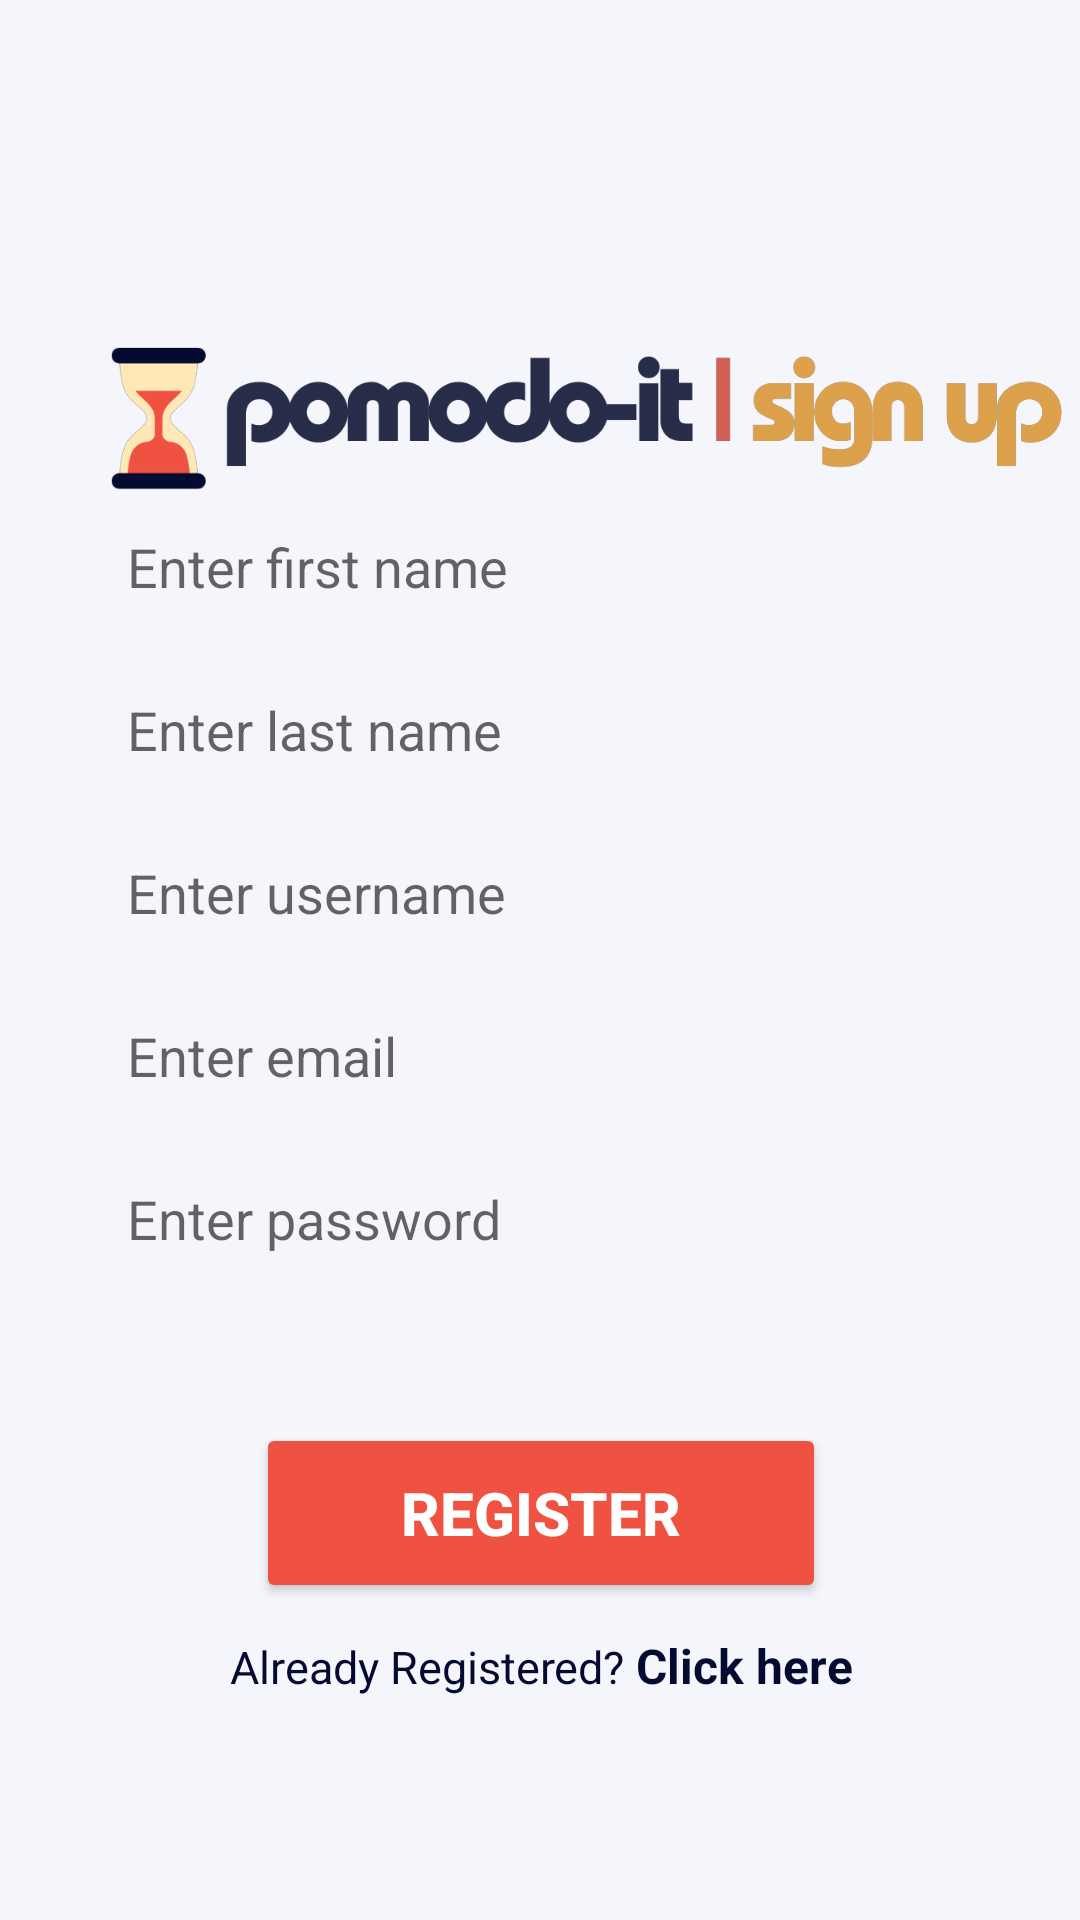

Reconstruct the res/layout file that produces this screen, plus the resources it refers to.
<!-- AndroidManifest.xml: application theme Theme.Login_DB -->
<!-- res/layout/activity_main.xml -->
<?xml version="1.0" encoding="utf-8"?>
<androidx.constraintlayout.widget.ConstraintLayout xmlns:android="http://schemas.android.com/apk/res/android"
    xmlns:app="http://schemas.android.com/apk/res-auto"
    xmlns:tools="http://schemas.android.com/tools"
    android:layout_width="wrap_content"
    android:layout_height="wrap_content"
    android:background="@color/bg">

    <androidx.constraintlayout.widget.ConstraintLayout
        android:id="@+id/constraintLayout"
        android:layout_width="390dp"
        android:layout_height="246dp">

        <ImageView
            android:id="@+id/imageView"
            android:layout_width="325dp"
            android:layout_height="137dp"

            android:layout_weight="1"
            app:layout_constraintBottom_toBottomOf="parent"
            app:layout_constraintEnd_toEndOf="parent"
            app:layout_constraintHorizontal_bias="0.506"
            app:layout_constraintStart_toStartOf="parent"
            app:layout_constraintTop_toTopOf="parent"
            app:layout_constraintVertical_bias="0.627"
            app:srcCompat="@drawable/signup" />
    </androidx.constraintlayout.widget.ConstraintLayout>

    <LinearLayout
        android:layout_width="397dp"
        android:layout_height="553dp"
        android:orientation="vertical"
        app:layout_constraintBottom_toBottomOf="parent"
        app:layout_constraintEnd_toEndOf="parent"
        app:layout_constraintStart_toStartOf="parent"
        app:layout_constraintTop_toBottomOf="@+id/constraintLayout">

        <EditText
            android:id="@+id/ed1"
            android:layout_width="296dp"
            android:layout_height="wrap_content"
            android:layout_gravity="center"
            android:layout_marginBottom="10dp"
            android:background="@drawable/input_style"
            android:hint="Enter first name"
            android:padding="10dp"
            app:layout_constraintBottom_toTopOf="parent"
            app:layout_constraintEnd_toEndOf="parent"
            app:layout_constraintHorizontal_bias="0.493"
            app:layout_constraintStart_toStartOf="parent"
            app:layout_constraintTop_toBottomOf="@+id/imageView3"
            app:layout_constraintVertical_bias="0.431" />

        <EditText
            android:id="@+id/ed4"
            android:layout_width="296dp"
            android:layout_height="wrap_content"
            android:layout_gravity="center"
            android:layout_marginBottom="10dp"
            android:background="@drawable/input_style"
            android:hint="Enter last name"
            android:padding="10dp"
            app:layout_constraintBottom_toTopOf="parent"
            app:layout_constraintEnd_toEndOf="parent"
            app:layout_constraintHorizontal_bias="0.493"
            app:layout_constraintStart_toStartOf="parent"
            app:layout_constraintTop_toBottomOf="@+id/imageView3"
            app:layout_constraintVertical_bias="0.323" />

        <EditText
            android:id="@+id/ed2"
            android:layout_width="296dp"
            android:layout_height="wrap_content"
            android:layout_gravity="center"
            android:layout_marginBottom="10dp"
            android:background="@drawable/input_style"
            android:hint="Enter username"
            android:padding="10dp"
            app:layout_constraintBottom_toTopOf="parent"
            app:layout_constraintEnd_toEndOf="parent"
            app:layout_constraintHorizontal_bias="0.493"
            app:layout_constraintStart_toStartOf="parent"
            app:layout_constraintTop_toBottomOf="@+id/imageView3"
            app:layout_constraintVertical_bias="0.219" />

        <EditText
            android:id="@+id/ed5"
            android:layout_width="296dp"
            android:layout_height="wrap_content"
            android:layout_gravity="center"
            android:layout_marginBottom="10dp"
            android:background="@drawable/input_style"
            android:hint="Enter email"
            android:inputType="textEmailAddress"
            android:padding="10dp"
            app:layout_constraintBottom_toTopOf="parent"
            app:layout_constraintEnd_toEndOf="parent"
            app:layout_constraintHorizontal_bias="0.493"
            app:layout_constraintStart_toStartOf="parent"
            app:layout_constraintTop_toBottomOf="parent"
            app:layout_constraintVertical_bias="0.294" />

        <EditText
            android:id="@+id/ed3"

            android:layout_width="296dp"
            android:layout_height="wrap_content"
            android:layout_gravity="center"
            android:layout_marginBottom="10dp"
            android:background="@drawable/input_style"
            android:drawableRight="@drawable/ic_baseline_visibility_24"
            android:hint="Enter password"
            android:inputType="textPassword"
            android:longClickable="false"
            android:padding="10dp"
            app:layout_constraintBottom_toTopOf="@+id/btnrgs"
            app:layout_constraintEnd_toEndOf="parent"
            app:layout_constraintHorizontal_bias="0.493"
            app:layout_constraintStart_toStartOf="parent"
            app:layout_constraintTop_toBottomOf="@+id/imageView3"
            app:passwordToggleEnabled='true' />

        <Button
            android:id="@+id/btnrgs"
            android:layout_width="190dp"
            android:layout_height="60dp"
            android:layout_gravity="center"
            android:layout_marginTop="36dp"
            android:layout_marginBottom="10dp"
            android:backgroundTint="@color/pink"
            android:gravity="center"
            android:text="Register"
            android:textColor="@android:color/white"
            android:textSize="20dp"
            android:textStyle="bold"
            app:layout_constraintEnd_toEndOf="parent"
            app:layout_constraintHorizontal_bias="0.493"
            app:layout_constraintStart_toStartOf="parent"
            app:layout_constraintTop_toBottomOf="@+id/ed3" />

        <LinearLayout
            android:layout_width="match_parent"
            android:layout_height="match_parent"
            android:layout_gravity="center"
            android:gravity="center_horizontal"
            android:orientation="horizontal">

            <TextView
                android:id="@+id/txt"
                android:layout_width="wrap_content"
                android:layout_height="wrap_content"
                android:text="Already Registered? "
                android:textColor="@color/dark_blue"
                android:textSize="15dp"
                tools:layout_editor_absoluteX="82dp"
                tools:layout_editor_absoluteY="689dp" />

            <TextView
                android:id="@+id/login_link"
                android:layout_width="wrap_content"
                android:layout_height="wrap_content"
                android:text="Click here"
                android:textColor="@color/dark_blue"
                android:textSize="16dp"
                android:textStyle="bold"
                tools:layout_editor_absoluteX="217dp"
                tools:layout_editor_absoluteY="688dp" />
        </LinearLayout>

    </LinearLayout>

</androidx.constraintlayout.widget.ConstraintLayout>
<!-- resources referenced by this layout -->
<resources>
  <color name="bg">#F4F6FC</color>
  <color name="dark_blue">#050A30</color>
  <color name="pink">#EF5241</color>
  <!-- drawable signup: png bitmap (drawable, 33548 bytes) -->
  <style name="Theme.Login_DB" parent="Theme.MaterialComponents.DayNight.NoActionBar">
          
          <item name="colorPrimary">@color/purple_500</item>
          <item name="colorPrimaryVariant">@color/purple_700</item>
          <item name="colorOnPrimary">@color/white</item>
          
          <item name="colorSecondary">@color/teal_200</item>
          <item name="colorSecondaryVariant">@color/teal_700</item>
          <item name="colorOnSecondary">@color/black</item>
          
          <item name="android:statusBarColor" tools:targetApi="l">?attr/colorPrimaryVariant</item>
          
      </style>
  <color name="purple_500">#FF6200EE</color>
  <color name="purple_700">#FF3700B3</color>
  <color name="white">#FFFFFFFF</color>
  <color name="teal_200">#2D9596</color>
  <color name="teal_700">#FF018786</color>
  <color name="black">#FF000000</color>
</resources>
